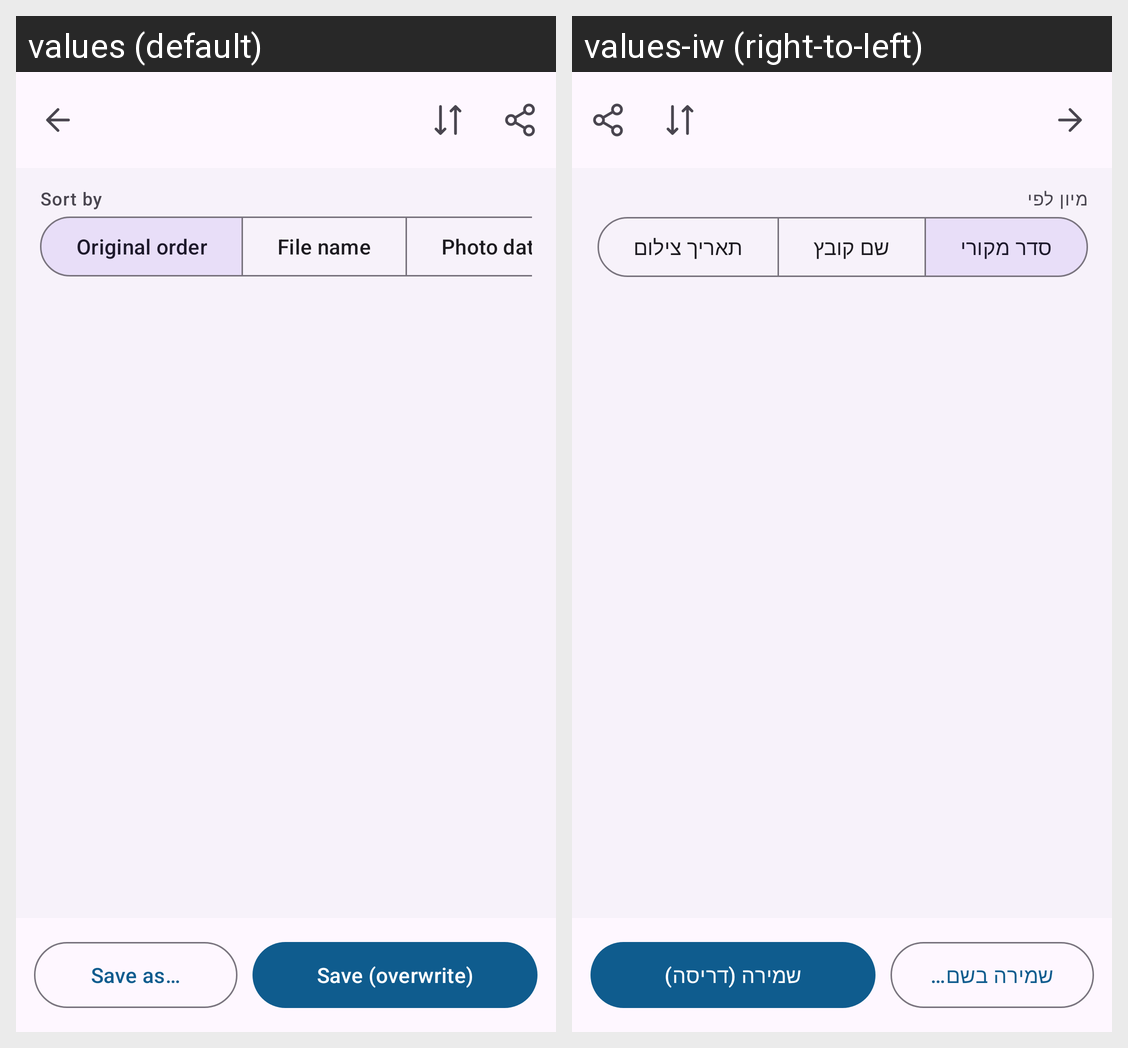

Strings drawn on this Android screen and how each of the app's shown locales translates them:
Android screen res/layout/activity_editor.xml rendered under 2 locales, left to right: values (default), values-iw (right-to-left). Device: Nexus 5 (rendered at 1080×1920; each locale shown at half size, 540×960, under a caption strip naming it); theme Theme.Pix2Doc.
Strings drawn on this screen, with the default value and each locale's value (text and hints the layout hard-codes, and strings that could not be matched under every locale, appear in the picture but are not listed):

sort_by
  values: Sort by
  values-iw: מיון לפי

sort_original
  values: Original order
  values-iw: סדר מקורי

sort_name
  values: File name
  values-iw: שם קובץ

sort_date
  values: Photo date
  values-iw: תאריך צילום

save_as
  values: Save as…
  values-iw: שמירה בשם…

save_overwrite
  values: Save (overwrite)
  values-iw: שמירה (דריסה)
